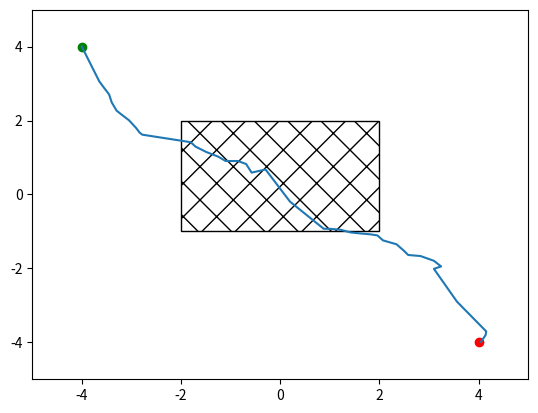

The matplotlib source for this figure:
import random
import numpy as np


### POSSIBLE TODO
## improve finding closest
## intermediate waypoints capability


## IMPORTANT TODO
#invert path

class Tree:
    def __init__(self, root):
        self.root = root
        self.vertices = np.array([root])
        self.child_to_par = {tuple(root): None}
        self.root_distances = {tuple(root): 0}

    def connect(self, parent, child):
        """
        add edge between parent and child
        """
        assert parent in self.vertices, "trying to connect to parent node that is not in graph yet"

        self.vertices = np.vstack((self.vertices, child))
        self.child_to_par[tuple(child)] = tuple(parent)
        self.root_distances[tuple(child)] = self.root_distances[tuple(parent)] + Utils.calc_distance(parent, child)

    def backtrace(self, end):
        """
        compute path from root to end
        """
        print("BACKTRACE")
        path = []
        current = tuple(end)
        while current is not None:
            path.append(current)
            current = self.child_to_par[current]
        return path, self.root_distances[tuple(end)]
        #TODO: reverse path

    def nearest(self, point):
        """
        find node/point in current graph that is closest to point
        """
        dist = np.linalg.norm(self.vertices - point, axis=1)
        best = np.argmin(dist)
        return {"node": self.vertices[best], "distance": dist[best]}

    def neighbors(self, point, range):
        """
        find nodes/points in current graph that are within range of point
        """
        dist = np.linalg.norm(self.vertices - point, axis=1)
        return self.vertices[dist <= range]

    def change_parent(self, point, new_parent):
        """
        change a node/point's parent in the graph
        """
        self.child_to_par[tuple(point)] = tuple(new_parent)

    def get_cost(self, point):
        """
        compute the distance between the root and the point
        """
        if tuple(point) not in self.root_distances:
            raise AssertionError("Trying to get cost of point that is not in graph")
        return self.root_distances[tuple(point)]

class Utils:
    def __init__(self):
        pass

    @staticmethod
    def calc_distance(start, end):
        """
        find the euclidean distance between start and end
        """
        return np.linalg.norm(end - start)

    @staticmethod
    def unit_vec(start, end):
        """
        compute the unit vector from start to end
        """
        distance = Utils.calc_distance(start, end)
        return (end - start) / distance

class Map:
    def __init__(self, occupancy_grid_msg):
        #resolution in meters/pixel
        self.grid = [ [0, 0, 0, 0, 0, 0, 0, 0, 0, 0],
                      [0, 0, 0, 0, 0, 0, 0, 0, 0, 0],
                      [0, 0, 0, 0, 0, 0, 0, 0, 0, 0],
                      [0, 0, 0, 0, 0, 0, 0, 0, 0, 0],
                      [0, 0, 0, 100, 100, 100, 100, 0, 0, 0],
                      [0, 0, 0, 100, 100, 100, 100, 0, 0, 0],
                      [0, 0, 0, 100, 100, 100, 100, 0, 0, 0],
                      [0, 0, 0, 0, 0, 0, 0, 0, 0, 0],
                      [0, 0, 0, 0, 0, 0, 0, 0, 0, 0],
                      [0, 0, 0, 0, 0, 0, 0, 0, 0, 0]]
        self.np_grid = np.array(self.grid)
        self.grid = self.np_grid
        self.resolution = 1
        self.height = self.np_grid.shape[0] * self.resolution  #in meters
        self.width = self.np_grid.shape[1] * self.resolution #in meters
        self.dimensions = np.array(self.np_grid.shape) #in pixels
        self.center = (-5, 5) #(x,y)

    def discretize(self, point):
        ## IMPORTANT: input is Point(x,y) but returned value is Index(r,c)
        c =  int( (point[0] - self.center[0]) / self.resolution)
        r =  int( (point[1] - self.center[1]) / self.resolution)
        return (r, c)

class RRT:
    def __init__(self, start, goal, occupancy_grid_msg, max_nodes, step):
        """
        :param start: Point: beginning of the path
        :param goal: Point: end of the path
        :param max_nodes: int: maximum number of vertices to explore in RRT
        :param step: length of increment when a new point gets added
        """
        self.start = start
        self.goal = goal
        self.K = max_nodes
        self.step = step
        self.graph = Tree(self.start)
        self.map = Map(occupancy_grid_msg)
        self.RANGE_TO_GOAL = 0.1
        self.OBSTACLE_RESOLUTION = 1
        self.NEIGHBOR_RANGE = 0.3

    def find_path(self, mode="RRT"):
        for i in range(self.K):
            qrand = self.rand()
            qnearest = self.graph.nearest(qrand)["node"]
            qnew = self.new(qnearest, qrand) #is either a valid point that's at most step away from qnearest or is None (implementation)

            if qnew is not None:
                if mode == "RRT":
                    self.rrt_extend(qnearest, qnew)
                    if self.close_enough(qnew): #early stopping because won't be further optimized
                        return self.graph.backtrace(qnew)

                if mode == "RRT*":
                    self.rrt_star_extend(qnearest, qnew)

            if i % 1000 == 0:
                print('Iteration = ' + str(i))

        goal_nearest = self.graph.nearest(self.goal)
        if goal_nearest["distance"] <= self.RANGE_TO_GOAL:
            return self.graph.backtrace(goal_nearest["node"])

        return None

    def rrt_extend(self, qnearest, qnew):
        self.graph.connect(qnearest, qnew)

    def rrt_star_extend(self, qnearest, qnew):
        qmin = qnearest
        qnears = self.graph.neighbors(qnew, self.NEIGHBOR_RANGE)
        min_cost = float('+inf')

        for qnear in qnears:
            if self.obstacle_free(qnear, qnew):
                cost = self.graph.get_cost(qnear) + Utils.calc_distance(qnear, qnew)
                if cost <= min_cost:
                    qmin = qnear
                    min_cost = cost # TODO confirm that this needs to be done

        self.graph.connect(qmin, qnew)

        for qnear in qnears:
            if (qnear != qmin).any() and self.obstacle_free(qnew, qnear):
                current_cost = self.graph.get_cost(qnear)
                potential_cost = self.graph.get_cost(qnew) + Utils.calc_distance(qnew, qnear)
                if potential_cost < current_cost:
                    self.graph.change_parent(qnear, qnew)

    def close_enough(self, point):
        """
        determine whether point is close enough to the goal
        (i.e. path finding was successful)
        """
        return Utils.calc_distance(self.goal, point) <= self.RANGE_TO_GOAL

    def rand(self):
        """
        sample a random point in the space delimited by the map
        """
        #print(np.array([random.uniform(self.map.center[0], self.map.center[0] + self.map.width), random.uniform(self.map.center[1], self.map.center[1] + self.map.height)]))
        #print(self.map.center, self.map.width, self.map.height)
        return np.array([random.uniform(self.map.center[0], self.map.center[0] + self.map.width), random.uniform(self.map.center[1] - self.map.height, self.map.center[1])])

    def new(self, qnearest, qrand):
        increment = self.step
        loop_count = int(np.ceil(increment / self.OBSTACLE_RESOLUTION))

        unit = Utils.unit_vec(qnearest, qrand)

        for i in range(1, loop_count):
            point = qnearest + unit * i * self.OBSTACLE_RESOLUTION
            (r,c) = self.map.discretize(point)
            if (0 <= r < self.map.dimensions[0] and 0 <= c < self.map.dimensions[1]) and not (0 <= self.map.grid[(r,c)] < 100):
                #print("HIT!")
                return None

        if (qnearest + unit * increment < self.map.dimensions).all():
            #print("GOOD POINT!")
            return qnearest + unit * increment

        return None
        #TODO: or return something that's closest to what it should be, but within bounds

    def obstacle_free(self, qnearest, qrand):
        increment = self.step
        loop_count = int(np.ceil(increment / self.OBSTACLE_RESOLUTION))

        unit = Utils.unit_vec(qnearest, qrand)

        for i in range(1, loop_count):
            point = qnearest + unit * i * self.OBSTACLE_RESOLUTION
            (r,c) = self.map.discretize(point)
            if (0 <= r < self.map.dimensions[0] and 0 <= c < self.map.dimensions[1]) and not (0 <= self.map.grid[(r,c)] < 100):
                return False
        return True

def test_plot_simple():
    import matplotlib.pyplot as plt
    import matplotlib.patches as patches

    start = np.array([-4, 4])
    end = np.array([4,-4])
    nodes = 10000
    step = 1

    rrt = RRT(start, end, "useless", nodes, step)
    path, length = rrt.find_path(mode="RRT*")
    print(path)
    fig, ax = plt.subplots(1)

    xs = [c[0] for c in path]
    ys = [c[1] for c in path]

    rect = patches.Rectangle((-2, -1), 4, 3, color='black', hatch='x', fill=False)

    ax.add_patch(rect)
    ax.set_xlim(-5, 5)
    ax.set_ylim(-5, 5)
    plt.plot(start[0], start[1], marker='o', markersize=6, color="green")
    plt.plot(end[0], end[1], marker='o', markersize=6, color="red")
    plt.plot(xs, ys)
    plt.show()


if __name__ == "__main__":
    test_plot_simple()
